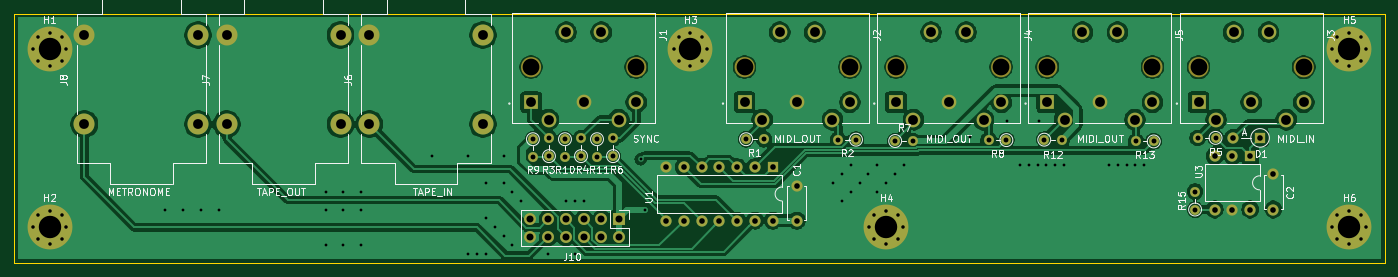
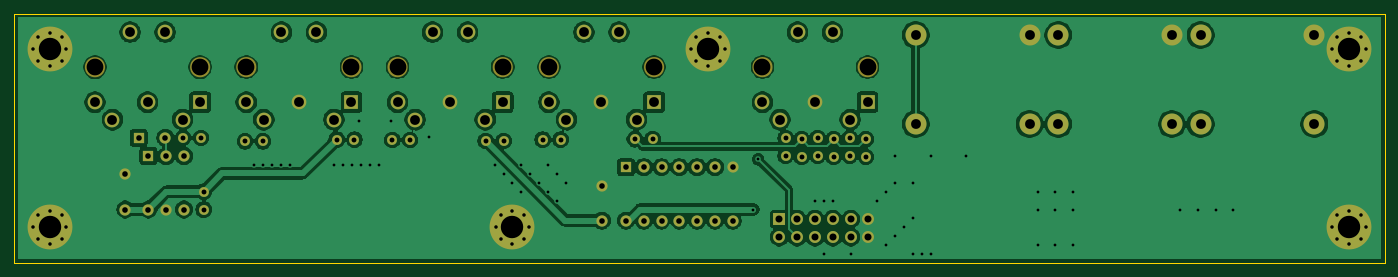
Circuit board: 10 layer files. Board 195.6 x 35.6 mm.
- bottom_copper: MCB1-B_Cu.gbr (161417 bytes)
- bottom_mask: MCB1-B_Mask.gbr (6888 bytes)
- paste: MCB1-B_Paste.gbr (449 bytes)
- bottom_silk: MCB1-B_SilkS.gbr (450 bytes)
- outline: MCB1-Edge_Cuts.gbr (777 bytes)
- top_copper: MCB1-F_Cu.gbr (146256 bytes)
- top_mask: MCB1-F_Mask.gbr (6888 bytes)
- paste: MCB1-F_Paste.gbr (449 bytes)
- top_silk: MCB1-F_SilkS.gbr (40123 bytes)
- drill: MCB1.drl (3511 bytes)

=== bottom_copper: MCB1-B_Cu.gbr (161417 bytes, source omitted) ===
=== bottom_mask: MCB1-B_Mask.gbr (6888 bytes, source omitted) ===
=== paste: MCB1-B_Paste.gbr ===
%TF.GenerationSoftware,KiCad,Pcbnew,5.1.10*%
%TF.CreationDate,2021-09-20T11:14:50+10:00*%
%TF.ProjectId,MCB1,4d434231-2e6b-4696-9361-645f70636258,rev?*%
%TF.SameCoordinates,Original*%
%TF.FileFunction,Paste,Bot*%
%TF.FilePolarity,Positive*%
%FSLAX46Y46*%
G04 Gerber Fmt 4.6, Leading zero omitted, Abs format (unit mm)*
G04 Created by KiCad (PCBNEW 5.1.10) date 2021-09-20 11:14:50*
%MOMM*%
%LPD*%
G01*
G04 APERTURE LIST*
G04 APERTURE END LIST*
M02*

=== bottom_silk: MCB1-B_SilkS.gbr ===
%TF.GenerationSoftware,KiCad,Pcbnew,5.1.10*%
%TF.CreationDate,2021-09-20T11:14:50+10:00*%
%TF.ProjectId,MCB1,4d434231-2e6b-4696-9361-645f70636258,rev?*%
%TF.SameCoordinates,Original*%
%TF.FileFunction,Legend,Bot*%
%TF.FilePolarity,Positive*%
%FSLAX46Y46*%
G04 Gerber Fmt 4.6, Leading zero omitted, Abs format (unit mm)*
G04 Created by KiCad (PCBNEW 5.1.10) date 2021-09-20 11:14:50*
%MOMM*%
%LPD*%
G01*
G04 APERTURE LIST*
G04 APERTURE END LIST*
M02*

=== outline: MCB1-Edge_Cuts.gbr ===
%TF.GenerationSoftware,KiCad,Pcbnew,5.1.10*%
%TF.CreationDate,2021-09-20T11:14:50+10:00*%
%TF.ProjectId,MCB1,4d434231-2e6b-4696-9361-645f70636258,rev?*%
%TF.SameCoordinates,Original*%
%TF.FileFunction,Profile,NP*%
%FSLAX46Y46*%
G04 Gerber Fmt 4.6, Leading zero omitted, Abs format (unit mm)*
G04 Created by KiCad (PCBNEW 5.1.10) date 2021-09-20 11:14:50*
%MOMM*%
%LPD*%
G01*
G04 APERTURE LIST*
%TA.AperFunction,Profile*%
%ADD10C,0.050000*%
%TD*%
G04 APERTURE END LIST*
D10*
X59690000Y-106680000D02*
X255270000Y-106680000D01*
X255270000Y-71120000D02*
X59690000Y-71120000D01*
X255270000Y-106680000D02*
X255270000Y-71120000D01*
X59690000Y-106680000D02*
X64770000Y-106680000D01*
X59690000Y-71120000D02*
X59690000Y-106680000D01*
X64770000Y-71120000D02*
X59690000Y-71120000D01*
M02*

=== top_copper: MCB1-F_Cu.gbr (146256 bytes, source omitted) ===
=== top_mask: MCB1-F_Mask.gbr (6888 bytes, source omitted) ===
=== paste: MCB1-F_Paste.gbr ===
%TF.GenerationSoftware,KiCad,Pcbnew,5.1.10*%
%TF.CreationDate,2021-09-20T11:14:50+10:00*%
%TF.ProjectId,MCB1,4d434231-2e6b-4696-9361-645f70636258,rev?*%
%TF.SameCoordinates,Original*%
%TF.FileFunction,Paste,Top*%
%TF.FilePolarity,Positive*%
%FSLAX46Y46*%
G04 Gerber Fmt 4.6, Leading zero omitted, Abs format (unit mm)*
G04 Created by KiCad (PCBNEW 5.1.10) date 2021-09-20 11:14:50*
%MOMM*%
%LPD*%
G01*
G04 APERTURE LIST*
G04 APERTURE END LIST*
M02*

=== top_silk: MCB1-F_SilkS.gbr (40123 bytes, source omitted) ===
=== drill: MCB1.drl ===
M48
; DRILL file {KiCad 5.1.10} date Mon Sep 20 11:14:54 2021
; FORMAT={-:-/ absolute / inch / decimal}
; #@! TF.CreationDate,2021-09-20T11:14:54+10:00
; #@! TF.GenerationSoftware,Kicad,Pcbnew,5.1.10
FMAT,2
INCH
T1C0.0157
T2C0.0197
T3C0.0276
T4C0.0315
T5C0.0394
T6C0.0551
T7C0.1260
T8C0.0941
%
G90
G05
T1
X3.2Y-3.9
X3.3Y-3.9
X3.4Y-3.9
X3.5Y-3.9
X4.1Y-3.8
X4.1Y-3.9
X4.1Y-4.1
X4.2Y-3.8
X4.2Y-3.9
X4.2Y-4.1
X4.3Y-3.8
X4.3Y-3.9
X4.3Y-4.1
X4.7Y-3.6
X4.9Y-3.6
X4.9Y-4.15
X4.95Y-4.15
X5.0Y-3.75
X5.0Y-3.95
X5.0Y-4.15
X5.05Y-4.0
X5.1Y-3.6
X5.1Y-3.75
X5.1Y-4.05
X5.15Y-3.8
X5.15Y-4.1
X5.2Y-3.85
X5.35Y-4.15
X5.45Y-3.85
X5.5Y-3.85
X5.5Y-4.15
X5.55Y-3.85
X5.87Y-3.618
X5.896Y-3.9
X6.95Y-3.75
X7.0Y-3.7
X7.0Y-3.85
X7.05Y-3.65
X7.05Y-3.8
X7.1Y-3.75
X7.15Y-3.7
X7.2Y-3.65
X7.2Y-3.8
X7.25Y-3.75
X7.3Y-3.7
X7.35Y-3.65
X7.72Y-3.49
X7.93Y-3.4
X8.0Y-3.65
X8.05Y-3.65
X8.1Y-3.65
X8.11Y-3.4
X8.15Y-3.65
X8.2Y-3.65
X8.25Y-3.65
X8.5Y-3.65
X8.55Y-3.65
X8.6Y-3.65
X8.65Y-3.65
X8.7Y-3.65
T2
X2.4555Y-3.0
X2.4555Y-4.0
X2.4832Y-2.9332
X2.4832Y-3.0668
X2.4832Y-3.9332
X2.4832Y-4.0668
X2.55Y-2.9055
X2.55Y-3.0945
X2.55Y-3.9055
X2.55Y-4.0945
X2.6168Y-2.9332
X2.6168Y-3.0668
X2.6168Y-3.9332
X2.6168Y-4.0668
X2.6445Y-3.0
X2.6445Y-4.0
X6.0555Y-3.0
X6.0832Y-2.9332
X6.0832Y-3.0668
X6.15Y-2.9055
X6.15Y-3.0945
X6.2168Y-2.9332
X6.2168Y-3.0668
X6.2445Y-3.0
X7.1555Y-4.0
X7.1832Y-3.9332
X7.1832Y-4.0668
X7.25Y-3.9055
X7.25Y-4.0945
X7.3168Y-3.9332
X7.3168Y-4.0668
X7.3445Y-4.0
X9.7555Y-3.0
X9.7555Y-4.0
X9.7832Y-2.9332
X9.7832Y-3.0668
X9.7832Y-3.9332
X9.7832Y-4.0668
X9.85Y-2.9055
X9.85Y-3.0945
X9.85Y-3.9055
X9.85Y-4.0945
X9.9168Y-2.9332
X9.9168Y-3.0668
X9.9168Y-3.9332
X9.9168Y-4.0668
X9.9445Y-3.0
X9.9445Y-4.0
T3
X5.265Y-3.505
X5.265Y-3.605
X5.355Y-3.5
X5.355Y-3.6
X5.445Y-3.505
X5.445Y-3.605
X5.535Y-3.5
X5.535Y-3.6
X5.625Y-3.505
X5.625Y-3.605
X5.715Y-3.5
X5.715Y-3.6
X6.4625Y-3.505
X6.5625Y-3.505
X6.98Y-3.5075
X7.08Y-3.5075
X7.3Y-3.515
X7.4Y-3.515
X7.825Y-3.51
X7.925Y-3.51
X8.1375Y-3.5075
X8.2375Y-3.5075
X8.6525Y-3.5175
X8.7525Y-3.5175
X8.985Y-3.8
X8.985Y-3.9
X9.0Y-3.4975
X9.1Y-3.4975
T4
X6.0125Y-3.6625
X6.0125Y-3.9625
X6.1125Y-3.6625
X6.1125Y-3.9625
X6.2125Y-3.6625
X6.2125Y-3.9625
X6.3125Y-3.6625
X6.3125Y-3.9625
X6.4125Y-3.6625
X6.4125Y-3.9625
X6.5125Y-3.6625
X6.5125Y-3.9625
X6.6125Y-3.6625
X6.6125Y-3.9625
X6.7475Y-3.7656
X6.7475Y-3.9625
X9.095Y-3.6
X9.095Y-3.9
X9.195Y-3.6
X9.195Y-3.9
X9.2Y-3.4975
X9.295Y-3.6
X9.295Y-3.9
X9.35Y-3.4975
X9.425Y-3.7031
X9.425Y-3.9
T5
X5.25Y-3.955
X5.25Y-4.055
X5.35Y-3.955
X5.35Y-4.055
X5.45Y-3.955
X5.45Y-4.055
X5.55Y-3.955
X5.55Y-4.055
X5.65Y-3.955
X5.65Y-4.055
X5.75Y-3.955
X5.75Y-4.055
T6
X2.745Y-2.92
X2.745Y-3.42
X3.384Y-2.92
X3.384Y-3.42
X3.545Y-2.92
X3.545Y-3.42
X4.184Y-2.92
X4.184Y-3.42
X4.345Y-2.92
X4.345Y-3.42
X4.984Y-2.92
X4.984Y-3.42
X5.2545Y-3.2972
X5.353Y-3.3953
X5.4516Y-2.9031
X5.55Y-3.2972
X5.6484Y-2.9031
X5.747Y-3.3953
X5.8455Y-3.2972
X6.4545Y-3.2972
X6.553Y-3.3953
X6.6516Y-2.9031
X6.75Y-3.2972
X6.8484Y-2.9031
X6.947Y-3.3953
X7.0455Y-3.2972
X7.3045Y-3.2972
X7.403Y-3.3953
X7.5016Y-2.9031
X7.6Y-3.2972
X7.6984Y-2.9031
X7.797Y-3.3953
X7.8955Y-3.2972
X8.1545Y-3.2972
X8.253Y-3.3953
X8.3516Y-2.9031
X8.45Y-3.2972
X8.5484Y-2.9031
X8.647Y-3.3953
X8.7455Y-3.2972
X9.0045Y-3.2975
X9.103Y-3.3955
X9.2016Y-2.9034
X9.3Y-3.2975
X9.3984Y-2.9034
X9.497Y-3.3955
X9.5955Y-3.2975
T7
X2.55Y-3.0
X2.55Y-4.0
X6.15Y-3.0
X7.25Y-4.0
X9.85Y-3.0
X9.85Y-4.0
T8
X5.2545Y-3.1
X5.8455Y-3.1
X6.4545Y-3.1
X7.0455Y-3.1
X7.3045Y-3.1
X7.8955Y-3.1
X8.1545Y-3.1
X8.7455Y-3.1
X9.0045Y-3.1003
X9.5955Y-3.1003
T0
M30

